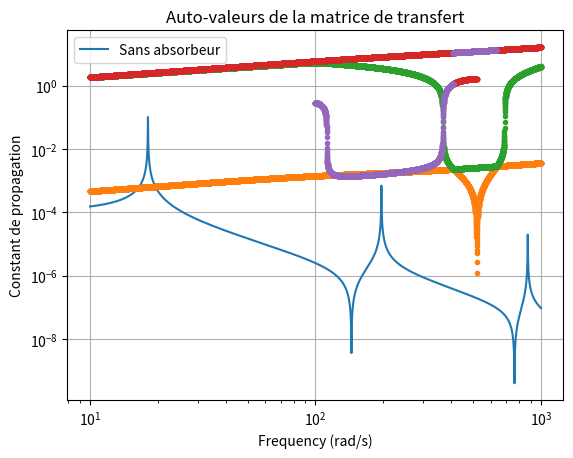

This figure's Python source:
import numpy as np
import matplotlib.pyplot as plt



# caractéristiques de la poutre
#eta_w=0.0003*217*1j
eta_w=0.001j
E=(1+eta_w)*69e9
#E=69e9      #Module de Young
rho=2710     #masse volumique
b=0.03       #épaisseur
b2=b*2
Long=0.595      #Longuer
h=0.015      #hauteur
h2=h*2      
I=(b*h**3)/12 #Moment d'inertie
I2=(b2*h2**3)/12
EI=E*I       #rigidity
EI2=E*I2
A=h*b        #aire section
A2=b2*h2
m1=Long*b*h*rho #Masse
####


N_cell = 2  #Numero cells
N=int(N_cell/2)
freq = np.logspace(1,3,10000) #frequency
frf=[]
frf_tmd=[]
auto_va_list_2=[]
auto_va_list_3=[]
auto_va_list_2_im_1=[]
auto_va_list_3_im_2=[]
Vr=1
l=Long/N_cell
for f in freq:
    s=2*np.pi*f
    T=[]    
    T2=[]
            
    kap=(( (rho*A) / (E*I) ) * s**2)**(1/4)
    Tii=np.cos(l*kap)+np.cosh(l*kap)
    T12=(np.sin(l*kap)+np.sinh(l*kap))/kap
    T13=-(np.sin(l*kap)-np.sinh(l*kap))/(EI*kap**3)
    T14=(np.cos(l*kap)-np.cosh(l*kap))/(EI*kap**2)
    T21=-(np.sin(l*kap)-np.sinh(l*kap))*kap
    T24=-(np.sin(l*kap)+np.sinh(l*kap))/(EI*kap)
    T31=(EI*kap**3)*(np.sin(l*kap)+np.sinh(l*kap))
    T32=-(EI*kap**2)*(np.cos(l*kap)-np.cosh(l*kap))
    T34=-T21
    T43=-T12
    T42=(EI*kap)*(np.sin(l*kap)-np.sinh(l*kap))


    T.append(0.5*np.array([[Tii,T12,T13,T14],[T21,Tii,-T14,T24],[T31,T32,Tii,-T21],[-T32,T42,-T12,Tii]]))
    
    #kcoef=1/(1/(k_HSLDS+c2*1j*2*np.pi*f)-1/(4*np.pi**2*f**2*m2))
    
    #F=np.array([[1,0,0,0],[0,1,0,0],[-kcoef,0,1,0],[0,0,0,1]])
    
    kap2=(( (rho*A2) / (EI2) ) * s**2)**(1/4)
    Tii_2=np.cos(l*kap2)+np.cosh(l*kap2)
    T12_2=(np.sin(l*kap2)+np.sinh(l*kap2))/kap2
    T13_2=-(np.sin(l*kap2)-np.sinh(l*kap2))/(EI2*kap2**3)
    T14_2=(np.cos(l*kap2)-np.cosh(l*kap2))/(EI2*kap2**2)
    T21_2=-(np.sin(l*kap2)-np.sinh(l*kap2))*kap2
    T24_2=-(np.sin(l*kap2)+np.sinh(l*kap2))/(EI2*kap2)
    T31_2=(EI2*kap2**3)*(np.sin(l*kap2)+np.sinh(l*kap2))
    T32_2=-(EI2*kap2**2)*(np.cos(l*kap2)-np.cosh(l*kap2))
    T34_2=-T21_2
    T43_2=-T12_2
    T42_2=(EI2*kap2)*(np.sin(l*kap2)-np.sinh(l*kap2))
    
    T2.append(0.5*np.array([[Tii_2,T12_2,T13_2,T14_2],[T21_2,Tii_2,-T14_2,T24_2],[T31_2,T32_2,Tii_2,-T21_2],[-T32_2,T42_2,-T12_2,Tii_2]]))
    
    T_p = T2[-1] @ T[-1]
    
    
    T_p = np.linalg.matrix_power(T_p, N)
    
    
    Vl = Vr/(T_p[2,2] - (T_p[2,3]*T_p[3,2]/T_p[3,3]))        
    Ml = -T_p[3,2]*Vl/(T_p[3,3])
    Yr = (T_p[0,2]*Vl)  +  (T_p[0,3]*Ml)
    

    auto_va, auto_vetores=np.linalg.eig(T_p)

    
    frf.append(abs(Yr))
    
    mu = 1j*np.log(auto_va)/Long
    mu.sort()
    auto_va_list_2.append(mu[2].real)
    auto_va_list_3.append(mu[3].real)
    auto_va_list_2_im_1.append(mu[2].imag)
    auto_va_list_3_im_2.append(mu[3].imag)
    

plt.loglog(freq,frf,label='Sans absorbeur')
plt.title('Frequency Response Function (FRF) of Euler-Bernoulli Beam')
plt.xlabel('Frequency (rad/s)')
plt.ylabel('FRF Amplitude')
plt.legend()
plt.grid(True)
plt.show()

#print(auto_va_list_2)



plt.plot(freq,auto_va_list_2,".")
plt.plot(freq,auto_va_list_3,".")
plt.title('Auto-valeurs de la matrice de transfert')
plt.xlabel('Frequency (rad/s)')
plt.ylabel('Constant de propagation')
plt.grid(True)
plt.show()

plt.plot(freq,auto_va_list_2_im_1,".")
plt.plot(freq,auto_va_list_3_im_2,".")
plt.title('Auto-valeurs de la matrice de transfert')
plt.xlabel('Frequency (rad/s)')
plt.ylabel('Constant de propagation')
plt.grid(True)
plt.show()